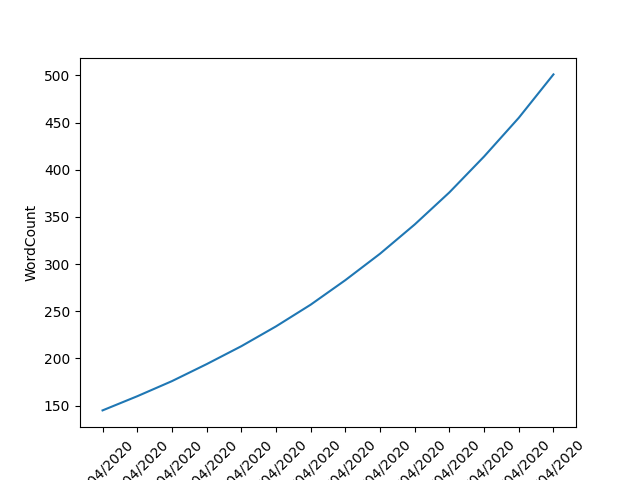

The file beside this chart, header and first rows:
Date, WordCount
15/04/2020, 145
16/04/2020, 160
17/04/2020, 176
18/04/2020, 194
19/04/2020, 213
20/04/2020, 234
21/04/2020, 257
22/04/2020, 283
23/04/2020, 311
24/04/2020, 342
25/04/2020, 376
26/04/2020, 414
27/04/2020, 455
28/04/2020, 501
